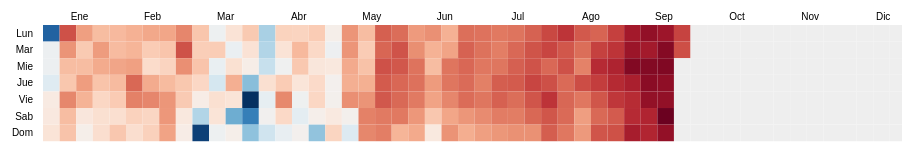
D3 v4 page, settled after 360 driven frames (6 s of simulated time); the page loaded 1 data file(s).


        d3.csv("accs_per_day.csv", function(error, data) {
            if (error) throw error;

            d3.timeFormatDefaultLocale({
                "decimal": ".",
                "thousands": ",",
                "grouping": [3],
                "currency": ["$", ""],
                "dateTime": "%a %b %e %X %Y",
                "date": "%m/%d/%Y",
                "time": "%H:%M:%S",
                "periods": ["AM", "PM"],
                "days": ["Sunday", "Monday", "Tuesday", "Wednesday", "Thursday", "Friday", "Saturday"],
                "shortDays": ["Dom", "Lun", "Mar", "Mie", "Jue", "Vie", "Sab"],
                "months": ["Enero", "Febrero", "Marzo", "Abril", "Mayo", "Junio", "Julio", "Agosto", "Septiembre", "Octubre", "Noviembre", "Diciembre"],
                "shortMonths": ["Ene", "Feb", "Mar", "Abr", "May", "Jun", "Jul", "Ago", "Sep", "Oct", "Nov", "Dic"]
            });

            var chart = new Calendar(d3.select('#calendar'), data, {
                'datefield': 'fecha',
                'key': 'precio',
                'year': 2018,
                'mondaystart': true,
            })
        });
    
// ── d3.calendar.js
class Calendar{
    constructor(selection, data, config = {}) {
        let self = this;
        this.selection = selection;
        this.data = data;

        // Graph configuration
        this.cfg = {
            'margin': {'top': 30, 'right': 30, 'bottom': 10, 'left': 50},
            'key': 'key',
            'datefield': 'date',
            'dateformat': '%d-%m-%Y', // https://github.com/d3/d3-time-format/blob/master/README.md#locale_format
            'title': false,
            'source': false,
            'rectsize': 10,
            'colorScale': d3.interpolateRdBu,
            'emptycolor': '#EEE',
            'year': false,
            'mondaystart': false,
            'weekdayformat': '%a',
            'monthformat': '%b',
        };
        Object.keys(config).forEach(function(key) {
            if(config[key] instanceof Object && config[key] instanceof Array === false){
                Object.keys(config[key]).forEach(function(sk) {
                    self.cfg[key][sk] = config[key][sk];
                });
            } else self.cfg[key] = config[key];
        });

        this.cfg.width = parseInt(this.selection.node().offsetWidth) - this.cfg.margin.left - this.cfg.margin.right,
        this.cfg.height = parseInt(this.selection.node().offsetHeight)- this.cfg.margin.top - this.cfg.margin.bottom;

        this.extentdates = d3.extent(this.data, function(d){ return d[self.cfg.datefield]});
        this.year = self.cfg.year ? self.cfg.year : + self.extentdates[0].substr(0,4);
        this.cfg.rectsize = this.cfg.width/53 < this.cfg.height/7 ? this.cfg.width/53 : this.cfg.height/7;
        this.dayCalc = this.cfg.mondaystart ? function(d) { return (d.getDay() + 6) % 7; } : function(d) { return d.getDay(); }
        this.weekCalc = this.cfg.mondaystart ? d3.timeFormat("%W") : d3.timeFormat("%U");
        this.cScale = d3.scaleSequential(this.cfg.colorScale);

        this.weekDay = d3.timeFormat(self.cfg.weekdayformat);
        this.monthName = d3.timeFormat(self.cfg.monthformat);


        this.initGraph();
    }
    initGraph() {
        var self = this;

        this.cScale.domain(d3.extent(this.data, function(d){ return +d[self.cfg.key]}).reverse())

        this.svg = this.selection.append('svg')
            .attr("class", "chart calendar")
            .attr("viewBox", "0 0 "+(this.cfg.width + this.cfg.margin.left + this.cfg.margin.right)+" "+(this.cfg.height + this.cfg.margin.top + this.cfg.margin.bottom))
            .attr("width", this.cfg.width + this.cfg.margin.left + this.cfg.margin.right)
            .attr("height", this.cfg.height + this.cfg.margin.top + this.cfg.margin.bottom);

        this.g = this.svg.append("g")
            .attr("transform", "translate(" + (self.cfg.margin.left) + "," + (self.cfg.margin.top) + ")");

        // TITLE
        if(self.cfg.title){
            this.svg.append('text')
                .attr('class', 'title label')
                .attr('text-anchor', 'middle')
                .attr('transform', 'translate('+ (self.cfg.width/2) +',20)')
                .text(self.cfg.title)
        }

        // SOURCE
        if(self.cfg.source){
            this.svg.append('text')
                .attr('class', 'source label')
                .attr('transform', 'translate('+ (self.cfg.margin.left) +','+(self.cfg.height + self.cfg.margin.top + self.cfg.margin.bottom - 5)+')')
                .html(self.cfg.source)

        }

        this.rects = this.g.selectAll("rect")
            .data(function(d) { return d3.timeDays(new Date(self.year, 0, 1), new Date(self.year + 1, 0, 1)); })
            .enter().append("rect")
            .attr("width", self.cfg.rectsize)
            .attr("height", self.cfg.rectsize)
            .attr("x", function(d) { return self.weekCalc(d) * self.cfg.rectsize; })
            .attr("y", function(d) { return self.dayCalc(d) * self.cfg.rectsize; })
            .attr("fill", self.cfg.emptycolor)

        var nesteddata = d3.nest()
            .key(function(d) { return d[self.cfg.datefield]; })
            .rollup(function(d) { return +d[0][self.cfg.key]; })
            .object(this.data);

        this.rects.filter(function(d) { return d.yyyymmdd() in nesteddata; })
            .attr("fill", function(d) { return self.cScale(nesteddata[d.yyyymmdd()]); })
            .append("title")
            .text(function(d) { return d.yyyymmdd() + ": " + nesteddata[d.yyyymmdd()]; });


        self.drawLabels();
    }

    drawLabels() {
        var self = this;

        var j_start = this.cfg.mondaystart ? 1 : 0;

        for(var j = j_start; j < j_start+7; j++){
            self.g.append("text")
                .attr("class", 'label')
                .style("text-anchor", "end")
                .attr("dy", self.cfg.rectsize * (j - j_start) + self.cfg.rectsize*0.7)
                .attr("dx", "-1em")
                .text(self.weekDay(new Date(2018, 0, j)));
        }
        for(var j = 0; j < 12; j++){
            self.g.append("text")
                .attr("class", 'label')
                .style("text-anchor", "middle")
                .attr("dy", -5)
                .attr("dx", (j*self.cfg.rectsize*4.4) + (self.cfg.rectsize*2.2))
                .text(self.monthName(new Date(2018, j, 1)));
        }
    }

}

Date.prototype.yyyymmdd = function(joinchar='-') {
  var mm = this.getMonth() + 1;
  var dd = this.getDate();

  return [this.getFullYear(),
          (mm>9 ? '' : '0') + mm,
          (dd>9 ? '' : '0') + dd
         ].join(joinchar);
};

### data: accs_per_day.csv
fecha, precio
2017-09-25, 59.48
2017-09-26, 59.3
2017-09-27, 60.84
2017-09-28, 60.54
2017-09-29, 60.19
2017-09-30, 58.57
2017-10-01, 57.13
2017-10-02, 63.28
2017-10-03, 64.8
2017-10-04, 66.66
2017-10-05, 64.78
2017-10-06, 60.71
2017-10-07, 60.41
2017-10-08, 60.92
2017-10-09, 69.06
2017-10-10, 71.16
2017-10-11, 69.79
2017-10-12, 65.53
2017-10-13, 68.39
2017-10-14, 65.13
2017-10-15, 56.73
2017-10-16, 62.44
2017-10-17, 64.64
2017-10-18, 66.31
2017-10-19, 66.49
2017-10-20, 61.66
2017-10-21, 59.45
2017-10-22, 60.38
2017-10-23, 73.64
2017-10-24, 68.19
2017-10-25, 67.38
2017-10-26, 66.78
2017-10-27, 62.9
2017-10-28, 57.54
2017-10-29, 56.57
2017-10-30, 58.91
2017-10-31, 64.11
2017-11-01, 56.04
2017-11-02, 63.52
2017-11-03, 65.32
2017-11-04, 59.22
2017-11-05, 48.95
2017-11-06, 61.88
2017-11-07, 64.36
2017-11-08, 63.4
2017-11-09, 63.64
2017-11-10, 64.79
2017-11-11, 61.91
2017-11-12, 58.1
2017-11-13, 59.17
2017-11-14, 64.09
2017-11-15, 71.22
2017-11-16, 73.51
2017-11-17, 72.23
2017-11-18, 65.17
2017-11-19, 65.41
2017-11-20, 73.4
2017-11-21, 69.89
2017-11-22, 65.31
2017-11-23, 64.29
... 306 more rows